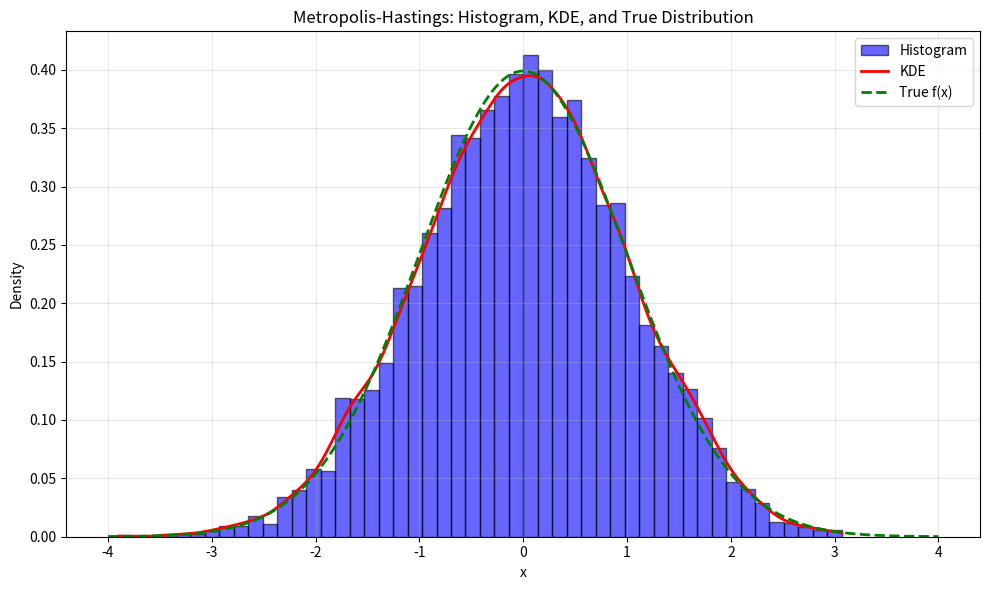

Reproduce this figure in Python.
import numpy as np
import matplotlib.pyplot as plt
from scipy.stats import gaussian_kde

# ok so we need N=10000 and s=1 for the metropolis thing
x0 = 0.0  # starting point i guess
N = 10000  # number of samples
s = 1.0  # step size or whatever

# array to hold all the x values
x_values = np.zeros(N + 1)
x_values[0] = x0

# target distribution - standard normal 
def f(x):
    # Target distribution: Standard Normal N(0,1)
    return np.exp(-0.5 * x**2) / np.sqrt(2 * np.pi)

# log version to avoid numerical issues (tip)
def log_f(x):
    # log of normal pdf, easier to compute
    return -0.5 * x**2 - 0.5 * np.log(2 * np.pi)

# Metropolis-Hastings algorithm
for i in range(1, N + 1):
    # Simulate a random number x* from Normal(x_{i-1}, s)
    x_star = np.random.normal(loc=x_values[i-1], scale=s)
    
    # Compute the ratio r(x*, x_{i-1}) = f(x*) / f(x_{i-1})
    log_r = log_f(x_star) - log_f(x_values[i-1]) #or / ??
    
    # random uniform for acceptance
    u = np.random.uniform(0, 1)
    
    # check if we accept (using log comparison)
    if np.log(u) < log_r:
        x_values[i] = x_star  # accept
    else:
        x_values[i] = x_values[i-1]  # reject, keep old value

        
#QUESTIONE: A

# drop the first value (x0) to get x1...xN
samples = x_values[1:]

# calculate monte carlo estimates
sample_mean = np.mean(samples)  # should be close to 0
sample_std = np.std(samples, ddof=1)  # should be close to 1

print(f"Sample mean (Monte Carlo estimate): {sample_mean:.4f}")
print(f"Sample std dev (Monte Carlo estimate): {sample_std:.4f}")

# make the plot with histogram and kde
plt.figure(figsize=(10, 6))

# histogram of samples
plt.hist(samples, bins=50, density=True, alpha=0.6, color='blue',
         label='Histogram', edgecolor='black')

# kernel density estimate
kde = gaussian_kde(samples)
x_range = np.linspace(samples.min(), samples.max(), 1000)
plt.plot(x_range, kde(x_range), 'r-', linewidth=2, label='KDE')

# overlay true f(x) for comparison
x_true = np.linspace(-4, 4, 1000)
y_true = f(x_true)
plt.plot(x_true, y_true, 'g--', linewidth=2, label='True f(x)')

plt.xlabel('x')
plt.ylabel('Density')
plt.title('Metropolis-Hastings: Histogram, KDE, and True Distribution')
plt.legend()
plt.grid(True, alpha=0.3)
plt.tight_layout()
plt.savefig('metropolis_results.png', dpi=300)
plt.show()

print("\nPlot saved as 'metropolis_results.png'")
